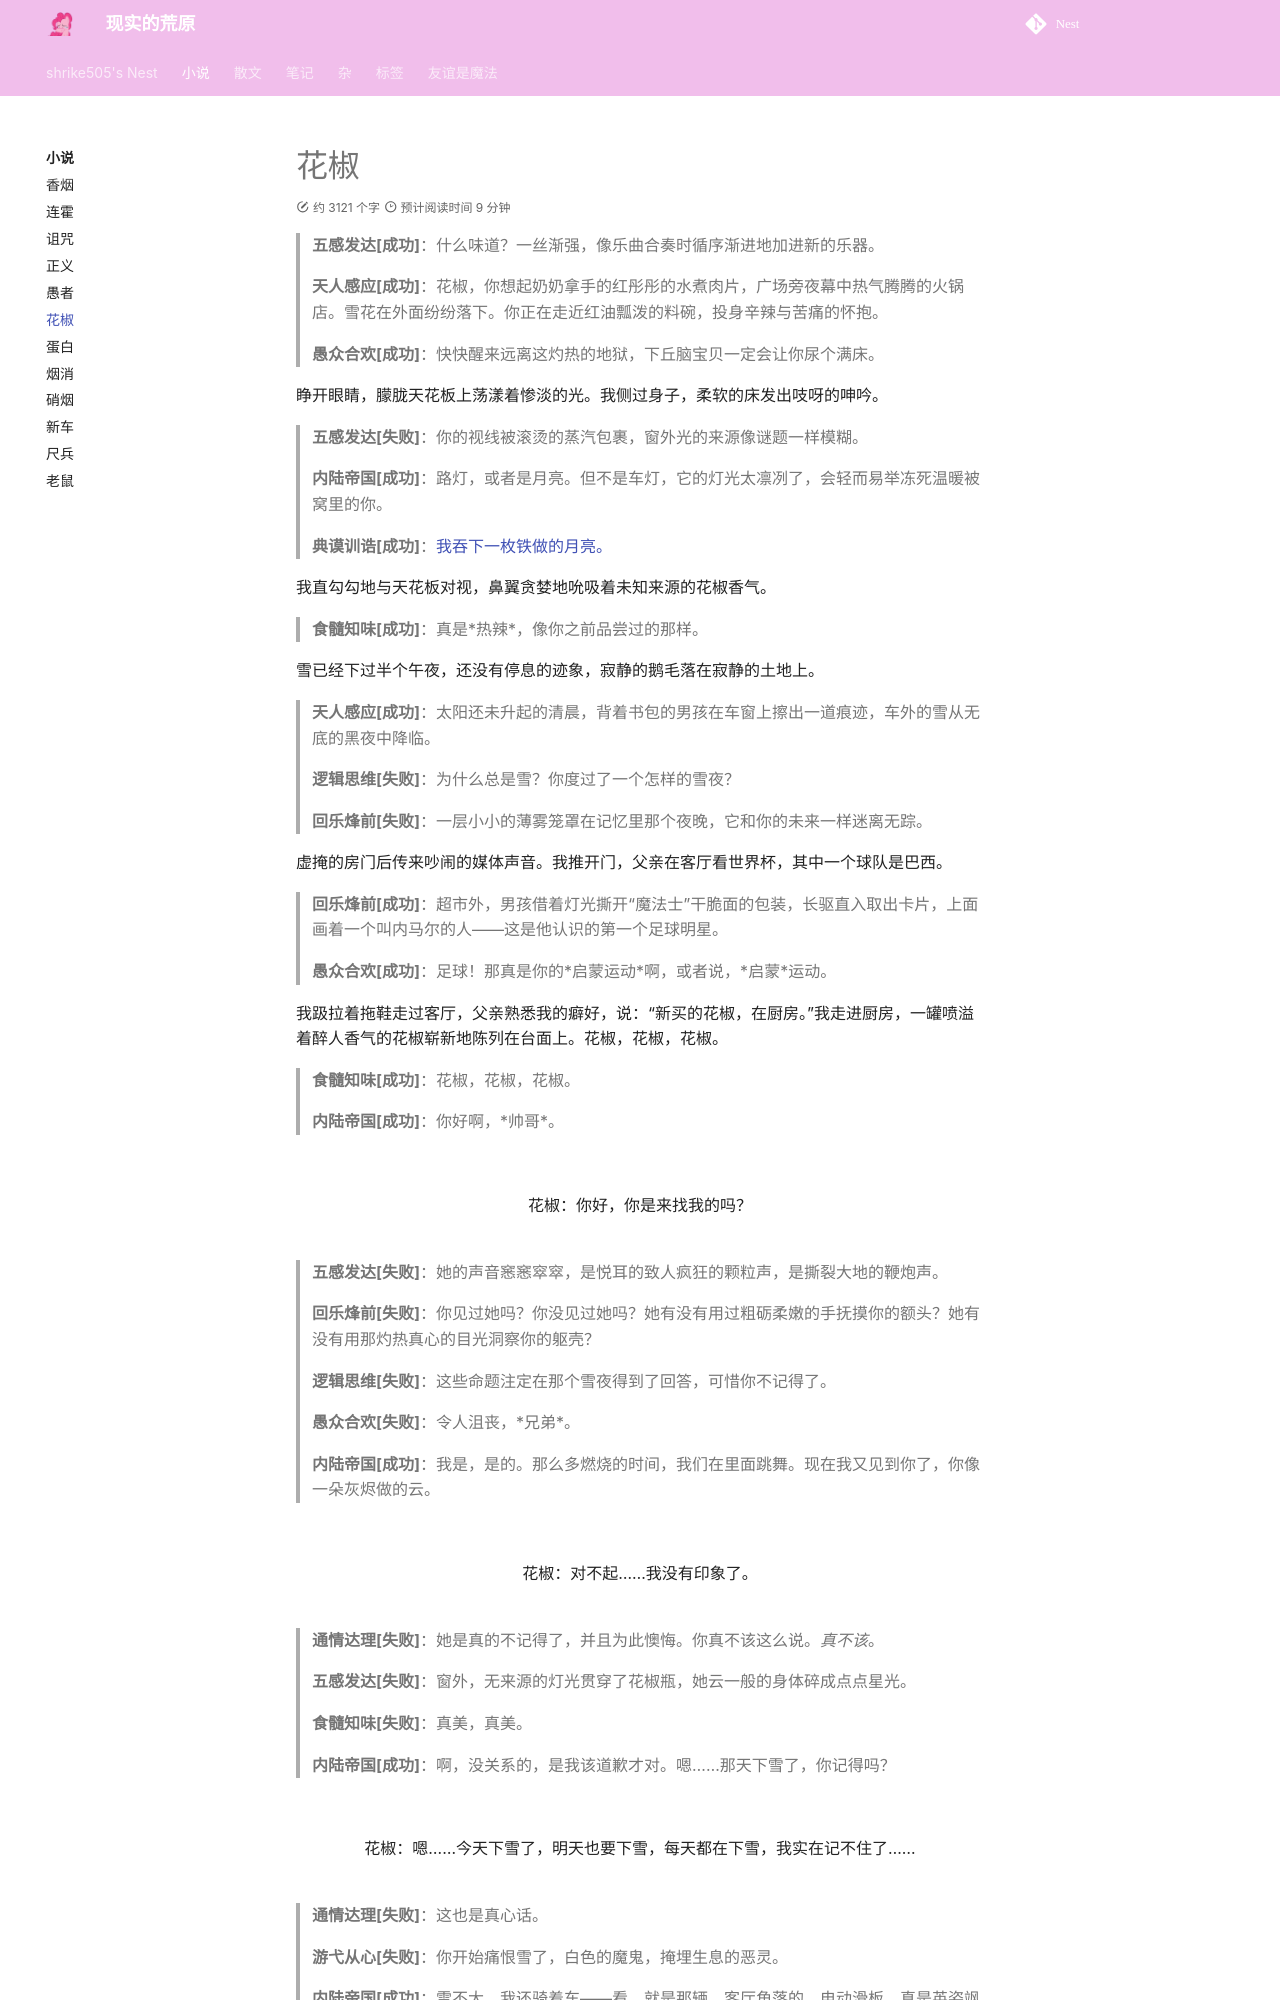

repository: shrike-505/Nest · page: stories/Pepper/index.html · generator: mkdocs

---
comments: true
---
# 花椒

>__五感发达[成功]__：什么味道？一丝渐强，像乐曲合奏时循序渐进地加进新的乐器。

>__天人感应[成功]__：花椒，你想起奶奶拿手的红彤彤的水煮肉片，广场旁夜幕中热气腾腾的火锅店。雪花在外面纷纷落下。你正在走近红油瓢泼的料碗，投身辛辣与苦痛的怀抱。

>__愚众合欢[成功]__：快快醒来远离这灼热的地狱，下丘脑宝贝一定会让你尿个满床。

睁开眼睛，朦胧天花板上荡漾着惨淡的光。我侧过身子，柔软的床发出吱呀的呻吟。

>__五感发达[失败]__：你的视线被滚烫的蒸汽包裹，窗外光的来源像谜题一样模糊。

>__内陆帝国[成功]__：路灯，或者是月亮。但不是车灯，它的灯光太凛冽了，会轻而易举冻死温暖被窝里的你。

>__典谟训诰[成功]__：[我吞下一枚铁做的月亮。](https://www.douban.com/group/topic/72166048/?_i=8069994fpvKp3I/)

我直勾勾地与天花板对视，鼻翼贪婪地吮吸着未知来源的花椒香气。
>__食髓知味[成功]__：真是\*热辣\*，像你之前品尝过的那样。

雪已经下过半个午夜，还没有停息的迹象，寂静的鹅毛落在寂静的土地上。

>__天人感应[成功]__：太阳还未升起的清晨，背着书包的男孩在车窗上擦出一道痕迹，车外的雪从无底的黑夜中降临。

>__逻辑思维[失败]__：为什么总是雪？你度过了一个怎样的雪夜？

>__回乐烽前[失败]__：一层小小的薄雾笼罩在记忆里那个夜晚，它和你的未来一样迷离无踪。

虚掩的房门后传来吵闹的媒体声音。我推开门，父亲在客厅看世界杯，其中一个球队是巴西。

>__回乐烽前[成功]__：超市外，男孩借着灯光撕开“魔法士”干脆面的包装，长驱直入取出卡片，上面画着一个叫内马尔的人——这是他认识的第一个足球明星。

>__愚众合欢[成功]__：足球！那真是你的\*启蒙运动\*啊，或者说，\*启蒙\*运动。

我趿拉着拖鞋走过客厅，父亲熟悉我的癖好，说：“新买的花椒，在厨房。”我走进厨房，一罐喷溢着醉人香气的花椒崭新地陈列在台面上。花椒，花椒，花椒。

>__食髓知味[成功]__：花椒，花椒，花椒。

>__内陆帝国[成功]__：你好啊，\*帅哥\*。

<br><center>花椒：你好，你是来找我的吗？</center><br>

>__五感发达[失败]__：她的声音窸窸窣窣，是悦耳的致人疯狂的颗粒声，是撕裂大地的鞭炮声。

>__回乐烽前[失败]__：你见过她吗？你没见过她吗？她有没有用过粗砺柔嫩的手抚摸你的额头？她有没有用那灼热真心的目光洞察你的躯壳？

>__逻辑思维[失败]__：这些命题注定在那个雪夜得到了回答，可惜你不记得了。

>__愚众合欢[失败]__：令人沮丧，\*兄弟\*。

>__内陆帝国[成功]__：我是，是的。那么多燃烧的时间，我们在里面跳舞。现在我又见到你了，你像一朵灰烬做的云。

<br><center>花椒：对不起……我没有印象了。</center><br>

>__通情达理[失败]__：她是真的不记得了，并且为此懊悔。你真不该这么说。*真不该*。

>__五感发达[失败]__：窗外，无来源的灯光贯穿了花椒瓶，她云一般的身体碎成点点星光。

>__食髓知味[失败]__：真美，真美。

>__内陆帝国[成功]__：啊，没关系的，是我该道歉才对。嗯……那天下雪了，你记得吗？

<br><center>花椒：嗯……今天下雪了，明天也要下雪，每天都在下雪，我实在记不住了……</center><br>

>__通情达理[失败]__：这也是真心话。

>__游弋从心[失败]__：你开始痛恨雪了，白色的魔鬼，掩埋生息的恶灵。

>__内陆帝国[成功]__：雪不大，我还骑着车——看，就是那辆，客厅角落的，电动滑板，真是英姿飒爽——天有点黑，我打开照明灯，雪白的流明荡漾在你身上。

>__天人感应[失败]__：道路旁，树冠倾倒，像是温暖的屏障。骑车的男孩看不清雪花覆盖的天空，只好看路。

>__五感发达[失败]__：窗外的灯光摇曳了一瞬——抑或是她的身影摇摆了一瞬。她还是花椒的样子，但你知道她不再是花椒了。
